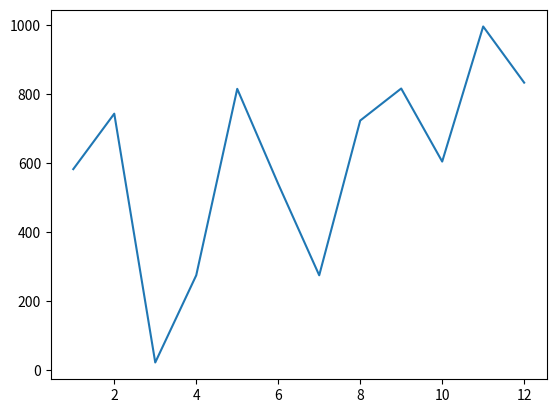

Write Python code to recreate this figure.
import random
from matplotlib import pyplot as plt

# se agrega dos rangos, siendo los numeros b aleatorios:
numbers_a = range(1, 13)
numbers_b = [random.randint(1, 1000) for i in range(12)]
plt.plot(numbers_a, numbers_b)
plt.show()